Dataset: dataset (GitHub, akbartangir/DL-workspace). Classes: paper, rock, scissors.

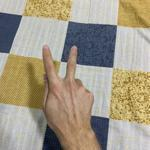
Label: scissors

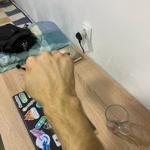
Label: rock

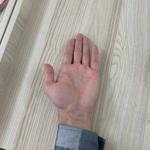
Label: paper

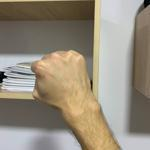
Label: rock

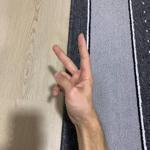
Label: scissors

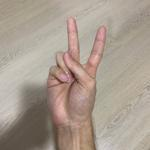
Label: scissors
